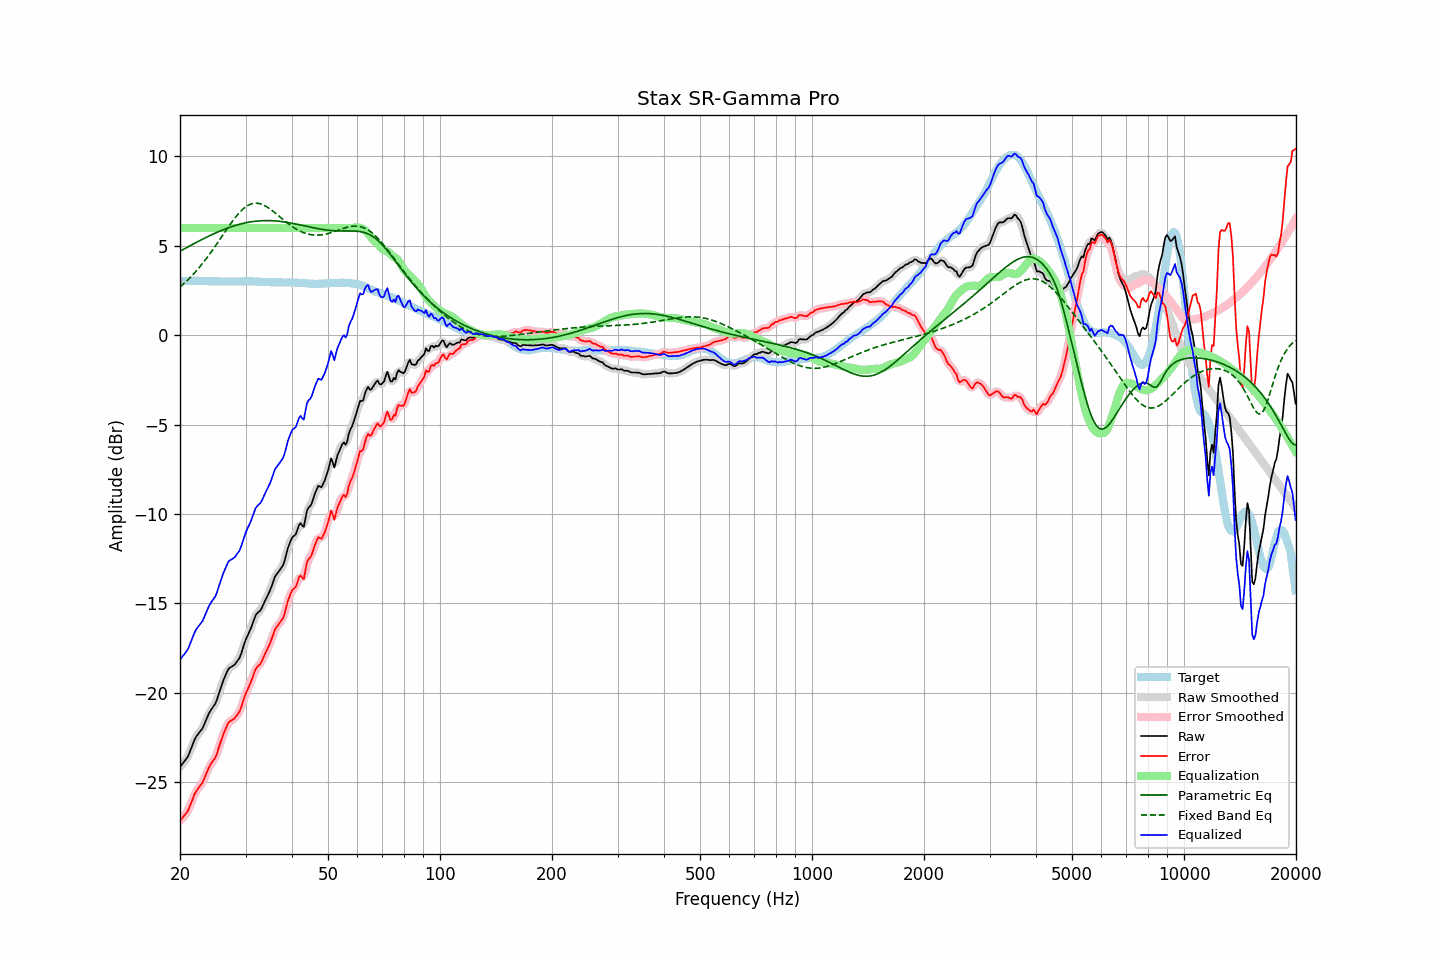

The file beside this chart, header and first rows:
frequency, raw, error, smoothed, error_smoothed, equalization, parametric_eq, fixed_band_eq, equalized_raw, equalized_smoothed, target
20.00, -24.15, -27.16, -24.14, -27.15, 6.00, 4.70, 2.69, -18.15, -18.14, 3.01
20.20, -24.03, -27.05, -24.04, -27.06, 6.00, 4.75, 2.77, -18.03, -18.04, 3.02
20.40, -23.91, -26.94, -23.94, -26.96, 6.00, 4.80, 2.85, -17.91, -17.94, 3.02
20.61, -23.81, -26.83, -23.81, -26.84, 6.00, 4.85, 2.93, -17.81, -17.81, 3.02
20.81, -23.68, -26.72, -23.69, -26.72, 6.00, 4.89, 3.02, -17.68, -17.69, 3.03
21.02, -23.55, -26.59, -23.53, -26.56, 6.00, 4.94, 3.11, -17.55, -17.53, 3.03
21.23, -23.32, -26.37, -23.33, -26.37, 6.00, 4.99, 3.20, -17.32, -17.33, 3.04
21.44, -23.09, -26.14, -23.10, -26.14, 6.00, 5.04, 3.29, -17.09, -17.10, 3.04
21.66, -22.88, -25.92, -22.86, -25.91, 6.00, 5.09, 3.38, -16.88, -16.86, 3.04
21.87, -22.64, -25.68, -22.65, -25.70, 6.00, 5.14, 3.48, -16.64, -16.65, 3.04
22.09, -22.46, -25.52, -22.48, -25.53, 6.00, 5.18, 3.58, -16.46, -16.48, 3.05
22.31, -22.34, -25.40, -22.33, -25.38, 6.00, 5.23, 3.68, -16.34, -16.33, 3.05
22.54, -22.23, -25.27, -22.23, -25.27, 6.00, 5.28, 3.79, -16.23, -16.23, 3.04
22.76, -22.10, -25.14, -22.11, -25.15, 6.00, 5.32, 3.90, -16.10, -16.11, 3.03
22.99, -21.99, -25.03, -21.97, -25.00, 6.00, 5.37, 4.01, -15.99, -15.97, 3.03
23.22, -21.79, -24.82, -21.79, -24.82, 6.00, 5.42, 4.12, -15.79, -15.79, 3.03
23.45, -21.57, -24.59, -21.58, -24.60, 6.00, 5.46, 4.24, -15.57, -15.58, 3.02
23.69, -21.37, -24.39, -21.36, -24.38, 6.00, 5.50, 4.36, -15.37, -15.36, 3.02
23.92, -21.15, -24.17, -21.17, -24.19, 6.00, 5.55, 4.48, -15.15, -15.17, 3.02
24.16, -20.99, -24.01, -21.00, -24.02, 6.00, 5.59, 4.60, -14.99, -15.00, 3.02
24.40, -20.86, -23.88, -20.87, -23.88, 6.00, 5.63, 4.73, -14.86, -14.87, 3.02
24.65, -20.74, -23.75, -20.74, -23.76, 6.00, 5.67, 4.86, -14.74, -14.74, 3.02
24.89, -20.60, -23.62, -20.58, -23.60, 6.00, 5.71, 4.99, -14.60, -14.58, 3.02
25.14, -20.38, -23.40, -20.37, -23.38, 6.00, 5.75, 5.12, -14.38, -14.37, 3.02
25.39, -20.09, -23.10, -20.11, -23.12, 6.00, 5.79, 5.25, -14.09, -14.11, 3.01
25.65, -19.83, -22.83, -19.82, -22.83, 6.00, 5.83, 5.38, -13.83, -13.82, 3.01
25.91, -19.55, -22.56, -19.55, -22.56, 6.00, 5.87, 5.52, -13.55, -13.55, 3.01
26.16, -19.30, -22.31, -19.31, -22.32, 6.00, 5.90, 5.65, -13.30, -13.31, 3.01
26.43, -19.10, -22.10, -19.08, -22.08, 6.00, 5.94, 5.78, -13.10, -13.08, 3.01
26.69, -18.88, -21.89, -18.87, -21.88, 6.00, 5.97, 5.91, -12.88, -12.87, 3.00
26.96, -18.68, -21.68, -18.71, -21.72, 6.00, 6.01, 6.04, -12.68, -12.71, 3.00
27.23, -18.60, -21.60, -18.60, -21.60, 6.00, 6.04, 6.17, -12.60, -12.60, 3.00
27.50, -18.54, -21.55, -18.53, -21.54, 6.00, 6.07, 6.30, -12.54, -12.53, 3.00
27.77, -18.48, -21.49, -18.49, -21.49, 6.00, 6.10, 6.42, -12.48, -12.49, 3.00
28.05, -18.42, -21.42, -18.41, -21.41, 6.00, 6.13, 6.54, -12.42, -12.41, 3.00
28.33, -18.30, -21.30, -18.31, -21.31, 6.00, 6.15, 6.65, -12.30, -12.31, 3.00
28.62, -18.18, -21.18, -18.19, -21.20, 6.00, 6.18, 6.76, -12.18, -12.19, 3.00
28.90, -18.05, -21.06, -18.03, -21.03, 6.00, 6.20, 6.86, -12.05, -12.03, 3.01
29.19, -17.82, -20.83, -17.81, -20.82, 6.00, 6.23, 6.95, -11.82, -11.81, 3.01
29.48, -17.54, -20.55, -17.55, -20.56, 6.00, 6.25, 7.04, -11.54, -11.55, 3.01
29.78, -17.27, -20.28, -17.27, -20.29, 6.00, 6.27, 7.12, -11.27, -11.27, 3.02
30.08, -17.01, -20.02, -17.02, -20.04, 6.00, 6.29, 7.18, -11.01, -11.02, 3.01
30.38, -16.81, -19.82, -16.81, -19.83, 6.00, 6.31, 7.24, -10.81, -10.81, 3.01
30.68, -16.61, -19.63, -16.61, -19.62, 6.00, 6.32, 7.29, -10.61, -10.61, 3.01
30.99, -16.42, -19.43, -16.40, -19.41, 6.00, 6.34, 7.33, -10.42, -10.40, 3.01
31.30, -16.17, -19.18, -16.16, -19.17, 6.00, 6.35, 7.36, -10.17, -10.16, 3.01
31.61, -15.93, -18.93, -15.92, -18.93, 6.00, 6.37, 7.38, -9.93, -9.92, 3.01
31.93, -15.68, -18.69, -15.71, -18.72, 6.00, 6.38, 7.38, -9.68, -9.71, 3.01
32.24, -15.55, -18.55, -15.57, -18.57, 6.00, 6.39, 7.38, -9.55, -9.57, 3.00
32.57, -15.48, -18.47, -15.47, -18.46, 6.00, 6.39, 7.37, -9.48, -9.47, 2.99
32.89, -15.39, -18.39, -15.37, -18.36, 6.00, 6.40, 7.35, -9.39, -9.37, 2.99
33.22, -15.23, -18.22, -15.22, -18.21, 6.00, 6.40, 7.32, -9.23, -9.22, 2.98
33.55, -15.03, -18.01, -15.04, -18.02, 6.00, 6.41, 7.28, -9.03, -9.04, 2.98
33.89, -14.84, -17.80, -14.84, -17.81, 6.00, 6.41, 7.23, -8.84, -8.84, 2.97
34.23, -14.66, -17.62, -14.66, -17.62, 6.00, 6.41, 7.18, -8.66, -8.66, 2.97
34.57, -14.46, -17.43, -14.47, -17.43, 6.00, 6.41, 7.12, -8.46, -8.47, 2.96
34.92, -14.28, -17.24, -14.26, -17.23, 6.00, 6.41, 7.06, -8.28, -8.26, 2.96
35.27, -14.04, -17.00, -14.02, -16.98, 6.00, 6.40, 6.99, -8.04, -8.02, 2.96
35.62, -13.78, -16.74, -13.77, -16.73, 6.00, 6.40, 6.92, -7.78, -7.77, 2.96
35.97, -13.51, -16.47, -13.55, -16.51, 6.00, 6.39, 6.85, -7.51, -7.55, 2.96
... 635 more rows
